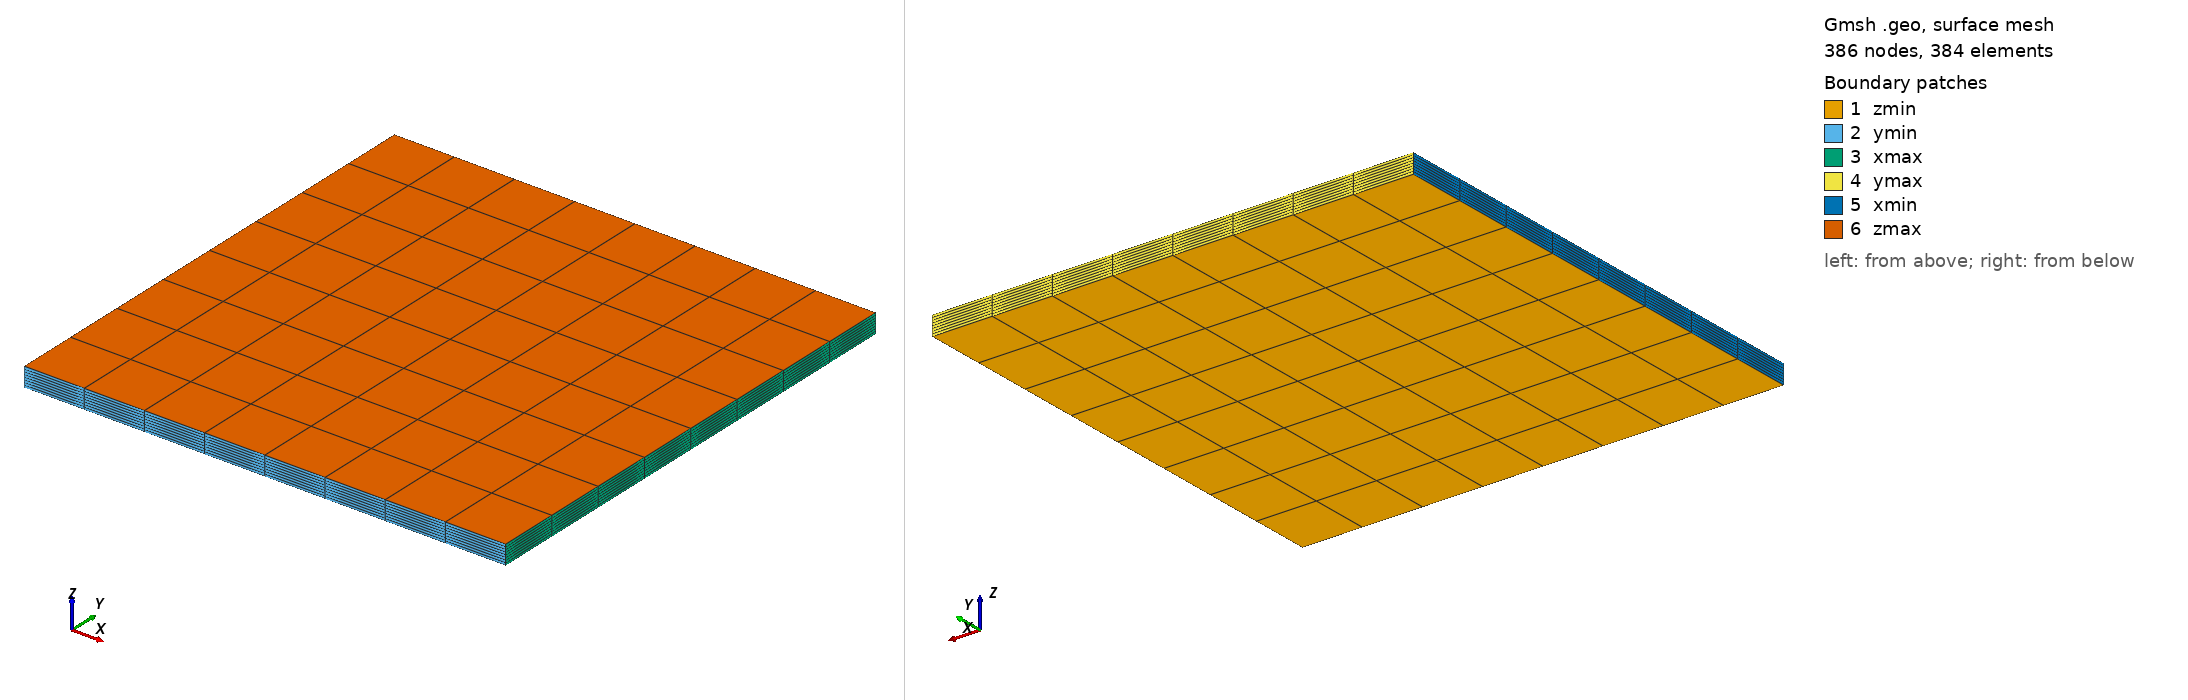

Gmsh geometry script, surface-meshed: 386 nodes, 384 surface elements. Boundary patches (legend numbers): 1 zmin, 2 ymin, 3 xmax, 4 ymax, 5 xmin, 6 zmax. Left view from above one corner, right view from below the opposite corner. Legend entries are the model's physical surfaces. The drawing asked Gmsh for element sizes between 1% and 20% of the model's largest extent; the script's own settings can give other sizes.

=== mesh.geo (drawn) ===
// --.. ..- .-.. .-.. --- --.. ..- .-.. .-.. --- --.. ..- .-.. .-.. ---
//
//  Gmsh GEO for a box Lx Ly Lz with a structured mesh
//
//  Author: Giovanni Zullo
//
// --.. ..- .-.. .-.. --- --.. ..- .-.. .-.. --- --.. ..- .-.. .-.. ---

// Use built-in kernel instead of OpenCASCADE (important for transfinite meshing)
SetFactory("Built-in");

Lx = 0.100;
Ly = 0.100;
Lz = 0.004;

nxy = 9;   // Lx, Lz
nz  = 9;   // Lz

// Corner points
Point(1) = {0, 0, 0, 1.0};
Point(2) = {Lx, 0, 0, 1.0};
Point(3) = {Lx, Ly, 0, 1.0};
Point(4) = {0, Ly, 0, 1.0};
Point(5) = {0, 0, Lz, 1.0};
Point(6) = {Lx, 0, Lz, 1.0};
Point(7) = {Lx, Ly, Lz, 1.0};
Point(8) = {0, Ly, Lz, 1.0};

// Eedges
Line(1) = {1, 2};
Line(2) = {2, 3};
Line(3) = {3, 4};
Line(4) = {4, 1};
Line(5) = {1, 5};
Line(6) = {2, 6};
Line(7) = {3, 7};
Line(8) = {4, 8};
Line(9) = {5, 6};
Line(10) = {6, 7};
Line(11) = {7, 8};
Line(12) = {8, 5};

// Faces
Line Loop(1) = {1, 2, 3, 4};
Plane Surface(1) = {1};

Line Loop(2) = {5, 9, -6, -1};
Plane Surface(2) = {2};

Line Loop(3) = {6, 10, -7, -2};
Plane Surface(3) = {3};

Line Loop(4) = {7, 11, -8, -3};
Plane Surface(4) = {4};

Line Loop(5) = {8, 12, -5, -4};
Plane Surface(5) = {5};

Line Loop(6) = {9, 10, 11, 12};
Plane Surface(6) = {6};

// Define volume
Surface Loop(1) = {1, 2, 3, 4, 5, 6};
Volume(1) = {1};

// Transfinite structure: ensure structured meshing
Transfinite Curve {1, 2, 3, 4, 9, 10, 11, 12} = nxy Using Progression 1;
Transfinite Curve {5, 6, 7, 8} = nz Using Progression 1;
Transfinite Surface {1, 2, 3, 4, 5, 6};
Recombine Surface {1, 2, 3, 4, 5, 6};
Transfinite Volume {1};

// Define physical groups for boundary conditions
Physical Surface("zmin") = {1};
Physical Surface("ymin") = {2};
Physical Surface("xmax") = {3};
Physical Surface("ymax") = {4};
Physical Surface("xmin") = {5};
Physical Surface("zmax") = {6};
Physical Volume("steel") = {1};

// Generate structured mesh
Mesh.RecombineAll = 1;
// Mesh 3;

// Save mesh file
// Save "mesh.msh";
